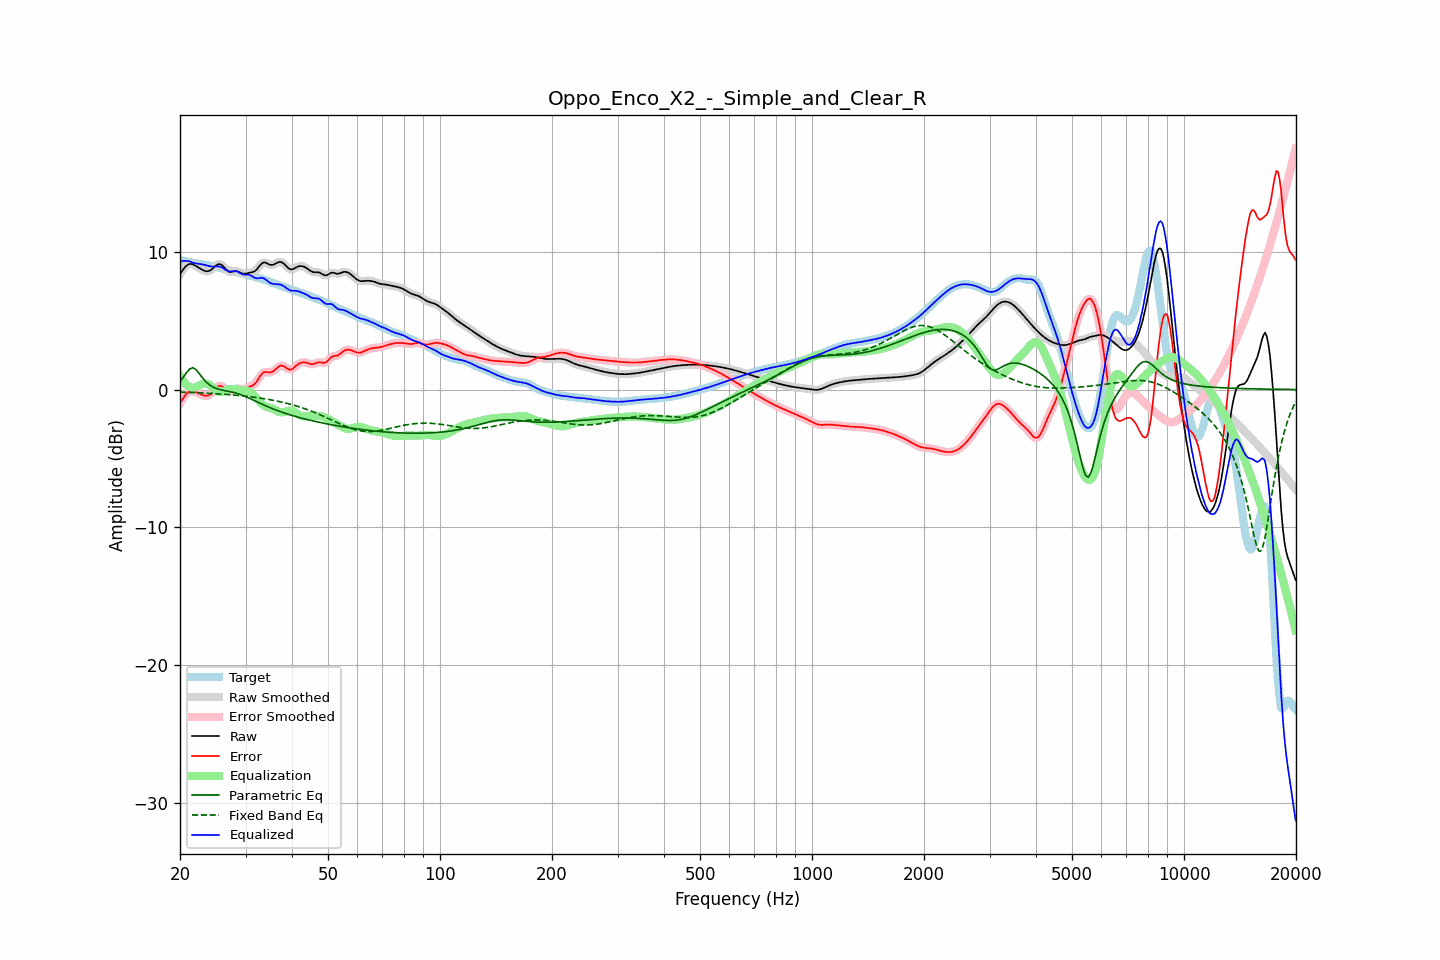

Source data for this figure (header and first rows):
frequency, raw, error, smoothed, error_smoothed, equalization, parametric_eq, fixed_band_eq, equalized_raw, equalized_smoothed, target
20.00, 8.37, -0.98, 8.36, -0.99, 0.97, 0.58, -0.18, 9.34, 9.33, 9.36
20.20, 8.55, -0.81, 8.56, -0.79, 0.78, 0.73, -0.19, 9.32, 9.33, 9.35
20.40, 8.71, -0.63, 8.72, -0.62, 0.61, 0.89, -0.19, 9.32, 9.33, 9.34
20.61, 8.87, -0.46, 8.86, -0.46, 0.47, 1.05, -0.19, 9.34, 9.33, 9.32
20.81, 8.98, -0.32, 8.98, -0.32, 0.35, 1.22, -0.20, 9.33, 9.33, 9.30
21.02, 9.06, -0.21, 9.06, -0.21, 0.25, 1.36, -0.20, 9.32, 9.32, 9.27
21.23, 9.11, -0.13, 9.10, -0.14, 0.18, 1.49, -0.21, 9.29, 9.29, 9.24
21.44, 9.11, -0.11, 9.11, -0.11, 0.14, 1.54, -0.21, 9.25, 9.24, 9.22
21.66, 9.07, -0.12, 9.08, -0.12, 0.13, 1.58, -0.22, 9.20, 9.21, 9.20
21.87, 9.03, -0.15, 9.03, -0.15, 0.15, 1.51, -0.22, 9.18, 9.17, 9.17
22.09, 8.96, -0.19, 8.96, -0.19, 0.19, 1.44, -0.23, 9.15, 9.15, 9.15
22.31, 8.89, -0.24, 8.89, -0.24, 0.24, 1.30, -0.23, 9.13, 9.13, 9.13
22.54, 8.81, -0.30, 8.81, -0.30, 0.30, 1.16, -0.24, 9.11, 9.11, 9.11
22.76, 8.74, -0.35, 8.74, -0.35, 0.35, 1.00, -0.24, 9.10, 9.10, 9.09
22.99, 8.68, -0.40, 8.68, -0.40, 0.40, 0.85, -0.25, 9.08, 9.08, 9.08
23.22, 8.63, -0.43, 8.63, -0.43, 0.43, 0.71, -0.26, 9.05, 9.05, 9.06
23.45, 8.59, -0.45, 8.59, -0.45, 0.43, 0.58, -0.26, 9.02, 9.02, 9.04
23.69, 8.58, -0.44, 8.58, -0.44, 0.41, 0.47, -0.27, 8.99, 8.99, 9.03
23.92, 8.60, -0.41, 8.60, -0.40, 0.36, 0.37, -0.27, 8.96, 8.96, 9.01
24.16, 8.66, -0.33, 8.66, -0.33, 0.28, 0.29, -0.28, 8.93, 8.94, 8.99
24.40, 8.74, -0.22, 8.75, -0.22, 0.18, 0.22, -0.29, 8.92, 8.93, 8.96
24.65, 8.85, -0.09, 8.85, -0.09, 0.07, 0.16, -0.29, 8.93, 8.92, 8.94
24.89, 8.96, 0.05, 8.96, 0.05, -0.03, 0.11, -0.30, 8.93, 8.93, 8.91
25.14, 9.04, 0.16, 9.05, 0.16, -0.11, 0.07, -0.31, 8.93, 8.93, 8.88
25.39, 9.10, 0.25, 9.09, 0.24, -0.16, 0.03, -0.32, 8.94, 8.93, 8.85
25.65, 9.08, 0.26, 9.08, 0.26, -0.19, -0.00, -0.32, 8.90, 8.90, 8.82
25.91, 9.03, 0.24, 9.03, 0.24, -0.17, -0.03, -0.33, 8.86, 8.85, 8.79
26.16, 8.93, 0.17, 8.92, 0.16, -0.14, -0.06, -0.34, 8.79, 8.79, 8.76
26.43, 8.80, 0.07, 8.80, 0.07, -0.09, -0.08, -0.35, 8.71, 8.71, 8.73
26.69, 8.68, -0.02, 8.68, -0.02, -0.04, -0.10, -0.36, 8.64, 8.64, 8.70
26.96, 8.58, -0.09, 8.59, -0.09, 0.00, -0.13, -0.37, 8.58, 8.59, 8.67
27.23, 8.53, -0.11, 8.54, -0.10, 0.03, -0.15, -0.38, 8.56, 8.57, 8.64
27.50, 8.54, -0.08, 8.54, -0.08, 0.04, -0.18, -0.38, 8.57, 8.57, 8.61
27.77, 8.56, -0.02, 8.56, -0.02, 0.03, -0.20, -0.39, 8.59, 8.59, 8.58
28.05, 8.58, 0.04, 8.58, 0.03, 0.02, -0.23, -0.40, 8.60, 8.60, 8.55
28.33, 8.58, 0.07, 8.58, 0.07, -0.00, -0.27, -0.42, 8.58, 8.58, 8.52
28.62, 8.56, 0.08, 8.56, 0.07, -0.02, -0.30, -0.43, 8.54, 8.54, 8.48
28.90, 8.51, 0.06, 8.51, 0.06, -0.04, -0.34, -0.44, 8.47, 8.47, 8.45
29.19, 8.46, 0.04, 8.46, 0.04, -0.05, -0.38, -0.45, 8.41, 8.41, 8.42
29.48, 8.41, 0.01, 8.42, 0.02, -0.06, -0.42, -0.46, 8.35, 8.36, 8.39
29.78, 8.40, 0.04, 8.40, 0.04, -0.07, -0.47, -0.47, 8.33, 8.33, 8.36
30.08, 8.41, 0.07, 8.41, 0.07, -0.08, -0.52, -0.49, 8.32, 8.33, 8.34
30.38, 8.44, 0.13, 8.44, 0.13, -0.11, -0.57, -0.50, 8.33, 8.33, 8.31
30.68, 8.47, 0.19, 8.46, 0.18, -0.15, -0.62, -0.51, 8.32, 8.31, 8.28
30.99, 8.49, 0.24, 8.49, 0.23, -0.22, -0.67, -0.53, 8.27, 8.27, 8.25
31.30, 8.51, 0.29, 8.51, 0.29, -0.31, -0.73, -0.54, 8.20, 8.20, 8.22
31.61, 8.55, 0.36, 8.56, 0.37, -0.42, -0.78, -0.56, 8.13, 8.14, 8.19
31.93, 8.62, 0.47, 8.63, 0.48, -0.55, -0.84, -0.57, 8.08, 8.09, 8.16
32.24, 8.75, 0.63, 8.75, 0.63, -0.68, -0.89, -0.59, 8.07, 8.07, 8.12
32.57, 8.89, 0.81, 8.89, 0.81, -0.82, -0.95, -0.60, 8.07, 8.08, 8.08
32.89, 9.04, 0.99, 9.04, 0.99, -0.94, -1.00, -0.62, 8.10, 8.10, 8.05
33.22, 9.15, 1.14, 9.15, 1.14, -1.05, -1.06, -0.64, 8.10, 8.10, 8.01
33.55, 9.22, 1.24, 9.21, 1.23, -1.14, -1.11, -0.66, 8.08, 8.07, 7.98
33.89, 9.21, 1.27, 9.21, 1.27, -1.20, -1.16, -0.68, 8.01, 8.00, 7.94
34.23, 9.16, 1.27, 9.16, 1.27, -1.25, -1.21, -0.70, 7.91, 7.92, 7.90
34.57, 9.10, 1.25, 9.10, 1.25, -1.28, -1.26, -0.72, 7.82, 7.82, 7.86
34.92, 9.05, 1.24, 9.06, 1.24, -1.31, -1.31, -0.74, 7.74, 7.75, 7.81
35.27, 9.04, 1.27, 9.04, 1.27, -1.35, -1.36, -0.76, 7.69, 7.69, 7.77
35.62, 9.06, 1.33, 9.06, 1.33, -1.40, -1.41, -0.78, 7.66, 7.66, 7.73
35.97, 9.11, 1.42, 9.11, 1.43, -1.46, -1.45, -0.80, 7.65, 7.65, 7.69
... 635 more rows
